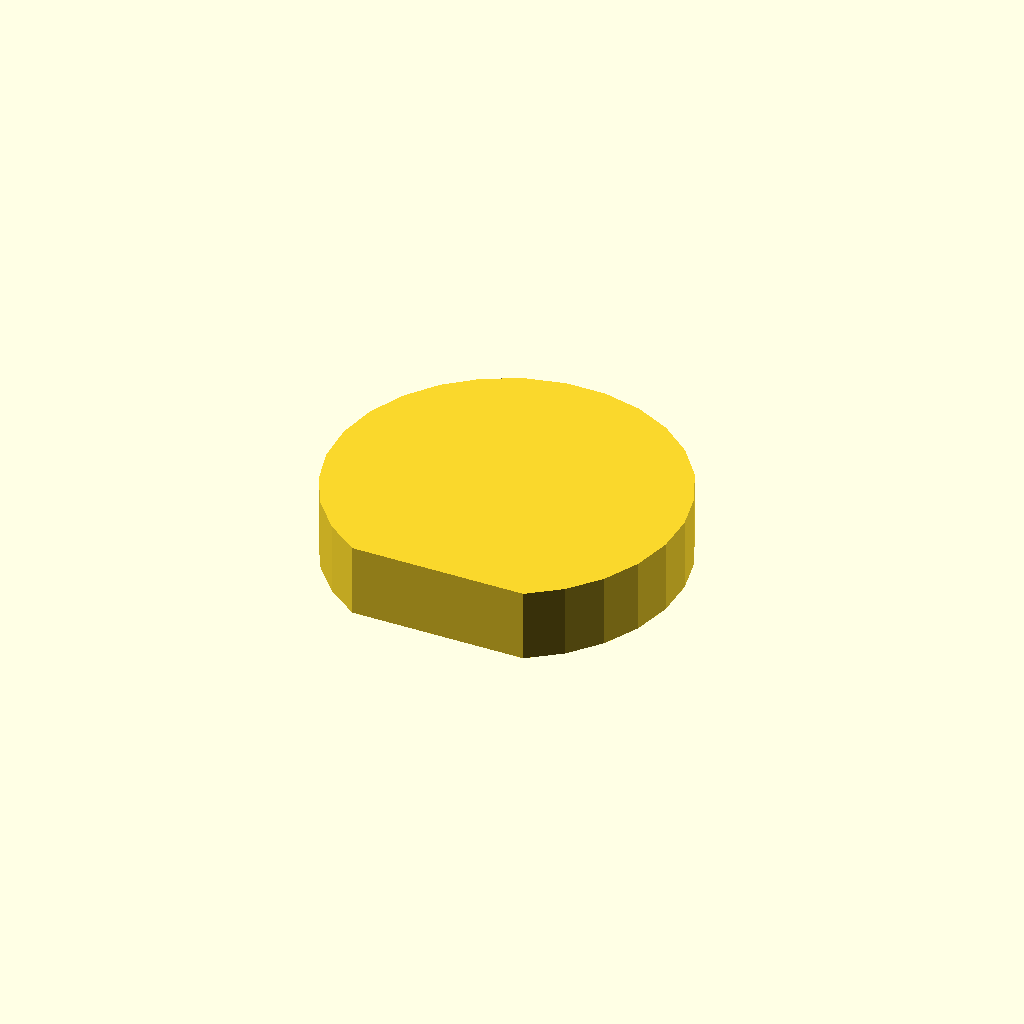
Cell 1: the model at its default parameters.
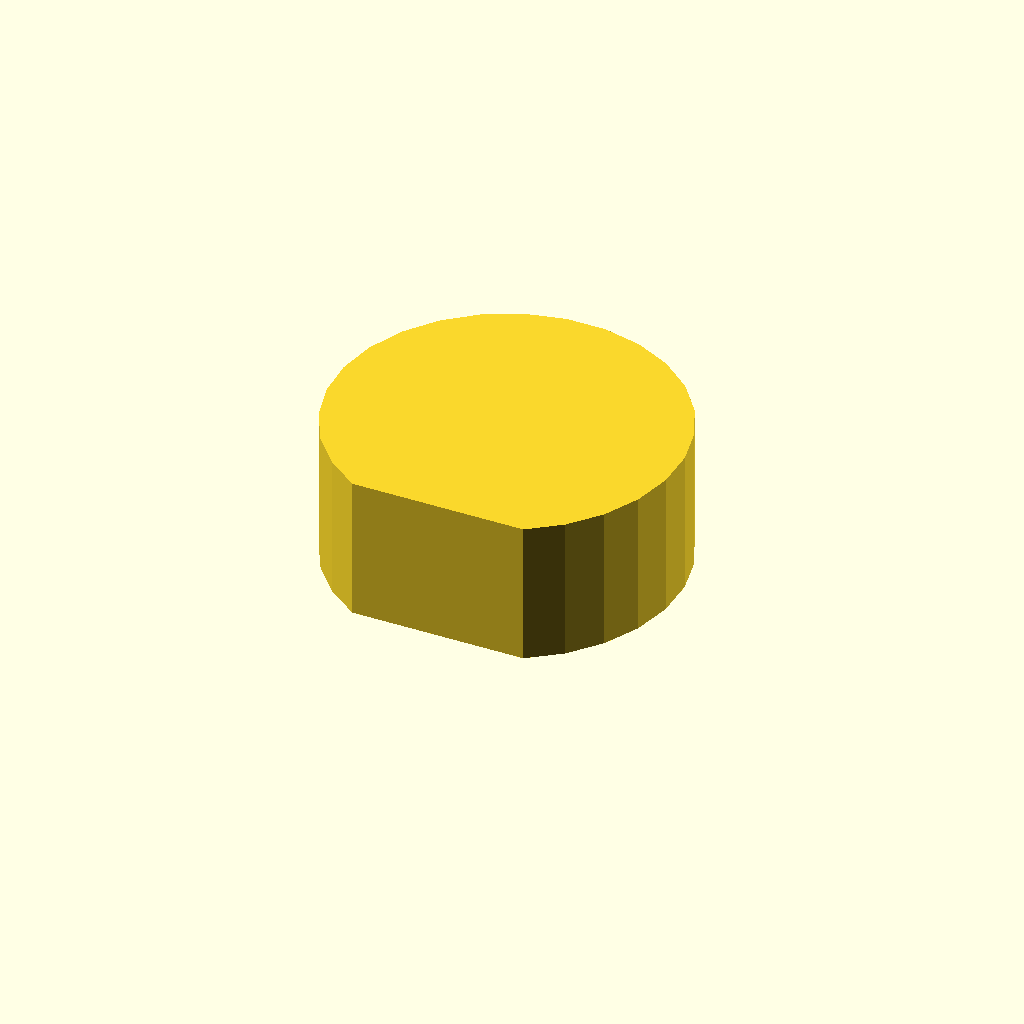
Cell 2 — profile_height set to 20, the other parameters unchanged.
All cells are drawn from one camera (rotation 55°, 0°, 25°, orthographic, colour scheme Cornfield), so only the parameter changes between them.
Source of the model, optional_data/data/sketch1/flatadapters/part_0014.scad:
$fn = 32;

// ----------------------------------------------------------------------
// Flat adaptor: single_d, 10 mm thick
// ----------------------------------------------------------------------

// --- parameters (mm) ---
profile_height = 10;      // extrusion height
profile_points = 24;      // points of the closed outline

profile = [[35.901, 0], [40.282, 3.245], [43.818, 7.394], [46.326, 12.235], [47.677, 17.517], [47.801, 22.967], [46.692, 28.305], [44.407, 33.255], [41.063, 37.561], [36.834, 41.002], [31.938, 43.399], [26.626, 44.629], [21.175, 44.629], [15.863, 43.399], [10.967, 41.002], [6.738, 37.561], [3.394, 33.255], [1.109, 28.305], [0, 22.967], [0.124, 17.517], [1.475, 12.235], [3.983, 7.394], [7.519, 3.245], [11.901, 0]];  // single closed polygon, 24 points, counter clockwise

// --- the one profile operation ---
linear_extrude(height = profile_height) polygon(points = profile);
Parameter table extracted from the source (name, type, default, range or options):
profile_height: number, default 10
profile_points: number, default 24
